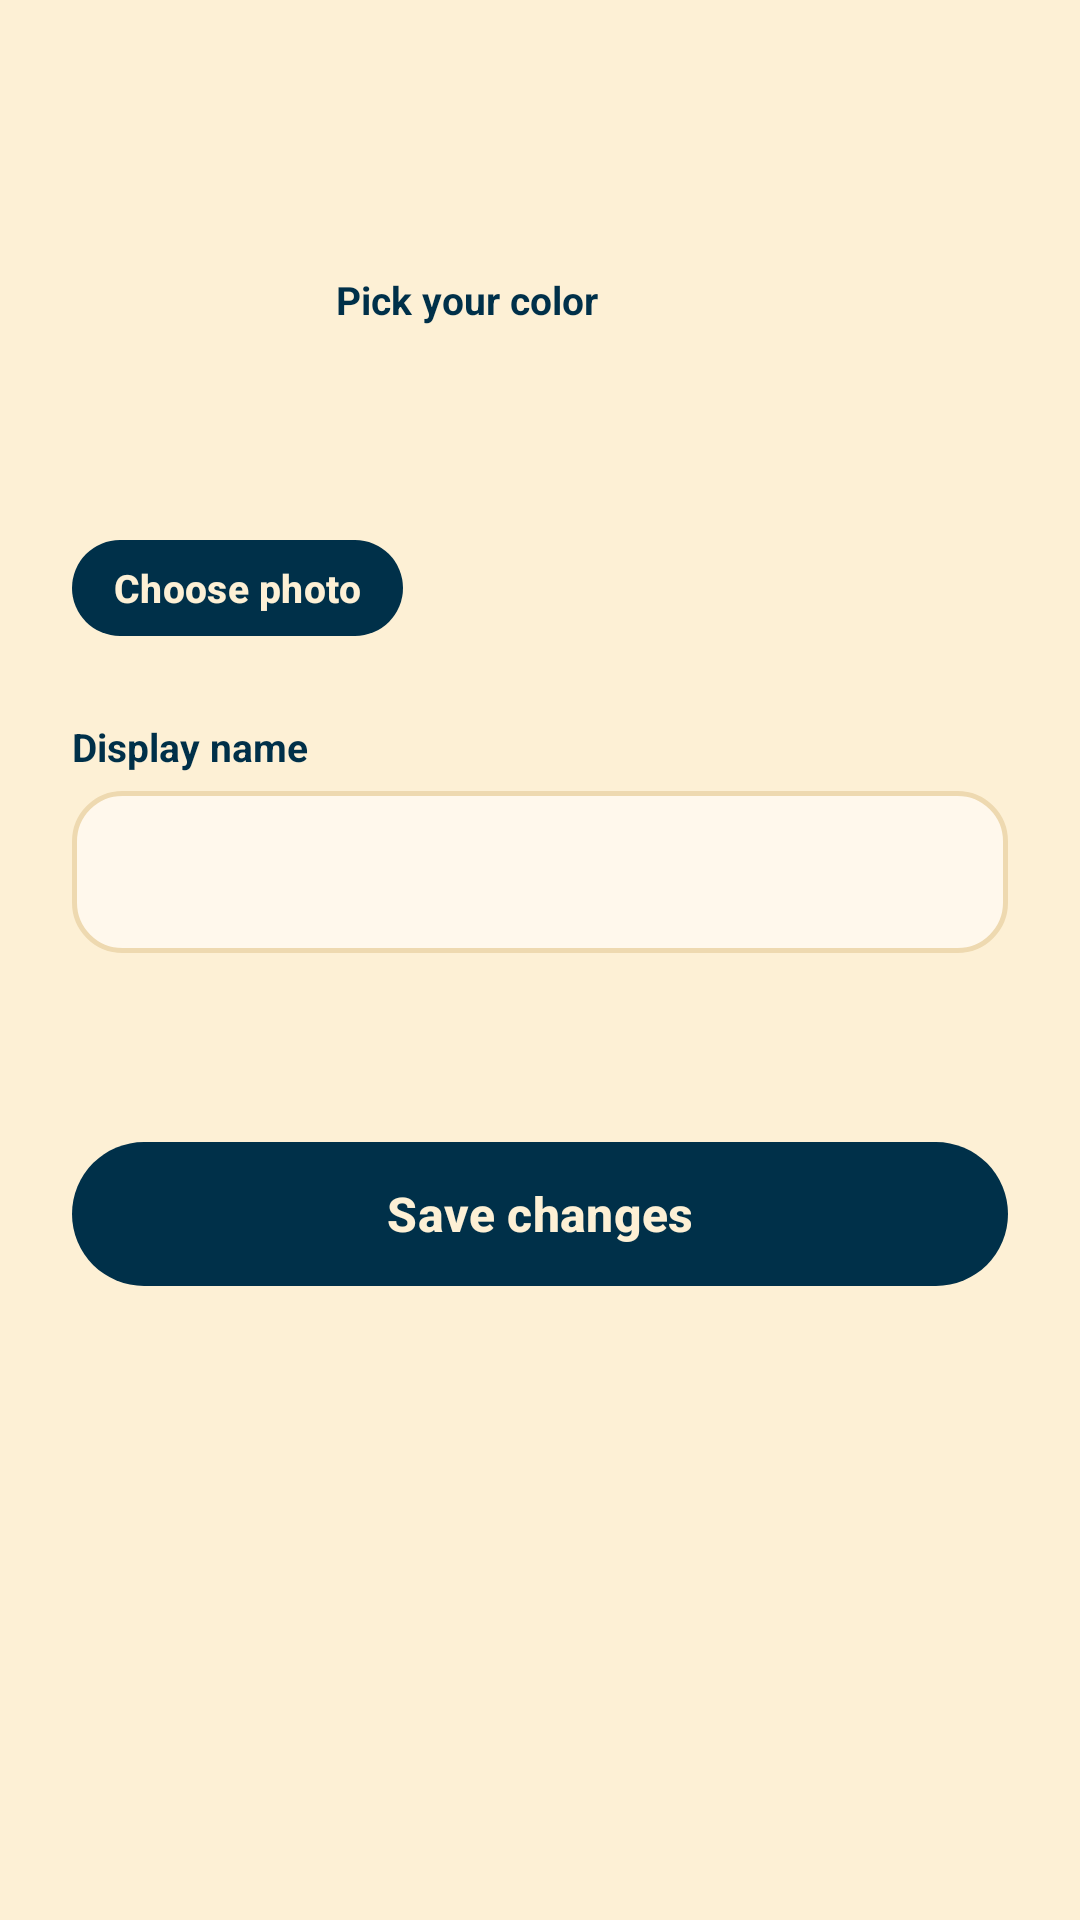

Android layout source for this screen:
<!-- AndroidManifest.xml: application theme Theme.WatchSync -->
<!-- res/layout/activity_edit_profile.xml -->
<?xml version="1.0" encoding="utf-8"?>
<LinearLayout xmlns:android="http://schemas.android.com/apk/res/android"
    xmlns:app="http://schemas.android.com/apk/res-auto"
    android:layout_width="match_parent"
    android:layout_height="match_parent"
    android:orientation="vertical">

    <include layout="@layout/view_toolbar" />

    <LinearLayout
        android:layout_width="match_parent"
        android:layout_height="wrap_content"
        android:orientation="vertical"
        android:padding="24dp">

        <include
            android:id="@+id/colorPicker"
            layout="@layout/view_color_picker"
            android:layout_width="match_parent"
            android:layout_height="wrap_content" />

        
        <LinearLayout
            android:layout_width="match_parent"
            android:layout_height="wrap_content"
            android:layout_marginTop="16dp"
            android:orientation="horizontal">

            <com.google.android.material.button.MaterialButton
                android:id="@+id/btnPhoto"
                style="@style/Button.Small"
                android:layout_width="wrap_content"
                android:layout_height="wrap_content"
                android:text="@string/choose_photo" />

            <com.google.android.material.button.MaterialButton
                android:id="@+id/btnRemovePhoto"
                style="@style/Button.Small"
                android:layout_width="wrap_content"
                android:layout_height="wrap_content"
                android:layout_marginStart="10dp"
                android:text="@string/remove_photo"
                android:visibility="gone"
                app:backgroundTint="@color/flag_red"
                android:textColor="@color/white" />
        </LinearLayout>

        <TextView style="@style/Text.Label" android:layout_width="wrap_content" android:layout_height="wrap_content" android:layout_marginTop="24dp" android:labelFor="@id/etName" android:text="@string/display_name" />
        <EditText android:id="@+id/etName" style="@style/Field" android:autofillHints="name" android:inputType="textPersonName|textCapWords" />

        <TextView
            android:id="@+id/tvEmail"
            style="@style/Text.Muted"
            android:layout_width="wrap_content"
            android:layout_height="wrap_content"
            android:layout_marginTop="12dp" />

        <com.google.android.material.button.MaterialButton
            android:id="@+id/btnSave"
            style="@style/Button.Primary"
            android:layout_width="match_parent"
            android:layout_height="wrap_content"
            android:layout_marginTop="28dp"
            android:text="@string/save_changes" />
    </LinearLayout>
</LinearLayout>
<!-- res/layout/view_toolbar.xml (included above) -->
<?xml version="1.0" encoding="utf-8"?>
<com.google.android.material.appbar.MaterialToolbar xmlns:android="http://schemas.android.com/apk/res/android"
    xmlns:app="http://schemas.android.com/apk/res-auto"
    android:id="@+id/toolbar"
    android:layout_width="match_parent"
    android:layout_height="?attr/actionBarSize"
    android:background="@color/papaya"
    app:navigationIcon="@drawable/ic_back"
    app:navigationIconTint="@color/ink"
    app:navigationContentDescription="Back"
    app:titleTextColor="@color/ink" />
<!-- res/layout/view_color_picker.xml (included above) -->
<?xml version="1.0" encoding="utf-8"?>
<LinearLayout xmlns:android="http://schemas.android.com/apk/res/android"
    android:layout_width="match_parent"
    android:layout_height="wrap_content"
    android:gravity="center_vertical"
    android:orientation="horizontal">

    <TextView
        android:id="@+id/tvAvatar"
        android:layout_width="72dp"
        android:layout_height="72dp"
        android:background="@drawable/bg_circle"
        android:gravity="center"
        android:textSize="30sp"
        android:textStyle="bold" />

    <LinearLayout
        android:layout_width="0dp"
        android:layout_height="wrap_content"
        android:layout_marginStart="16dp"
        android:layout_weight="1"
        android:orientation="vertical">

        <TextView
            android:layout_width="wrap_content"
            android:layout_height="wrap_content"
            android:text="Pick your color"
            android:textColor="@color/ink"
            android:textSize="13sp"
            android:textStyle="bold" />

        <LinearLayout
            android:layout_width="wrap_content"
            android:layout_height="wrap_content"
            android:layout_marginTop="8dp"
            android:orientation="horizontal">

            <View android:id="@+id/color0" android:layout_width="40dp" android:layout_height="40dp" android:layout_marginEnd="10dp" android:background="@drawable/bg_circle" android:backgroundTint="#C1121F" android:contentDescription="Red" />
            <View android:id="@+id/color1" android:layout_width="40dp" android:layout_height="40dp" android:layout_marginEnd="10dp" android:background="@drawable/bg_circle" android:backgroundTint="#780000" android:contentDescription="Dark red" />
            <View android:id="@+id/color2" android:layout_width="40dp" android:layout_height="40dp" android:layout_marginEnd="10dp" android:background="@drawable/bg_circle" android:backgroundTint="#003049" android:contentDescription="Navy" />
            <View android:id="@+id/color3" android:layout_width="40dp" android:layout_height="40dp" android:background="@drawable/bg_circle" android:backgroundTint="#669BBC" android:contentDescription="Steel blue" />
        </LinearLayout>
    </LinearLayout>
</LinearLayout>
<!-- resources referenced by this layout -->
<resources>
  <color name="flag_red">#C1121F</color>
  <color name="ink">#003049</color>
  <color name="papaya">#FDF0D5</color>
  <color name="white">#FFFFFF</color>
  <string name="choose_photo">Choose photo</string>
  <string name="display_name">Display name</string>
  <string name="remove_photo">Remove photo</string>
  <string name="save_changes">Save changes</string>
  <style name="Button.Primary" parent="Widget.Material3.Button">
          <item name="backgroundTint">@color/ink</item>
          <item name="android:textColor">@color/papaya</item>
          <item name="android:minHeight">56dp</item>
          <item name="cornerRadius">28dp</item>
          <item name="android:textStyle">bold</item>
          <item name="android:textSize">16sp</item>
          <item name="android:textAllCaps">false</item>
      </style>
  <style name="Button.Small" parent="Widget.Material3.Button">
          <item name="backgroundTint">@color/ink</item>
          <item name="android:textColor">@color/papaya</item>
          <item name="android:minHeight">40dp</item>
          <item name="android:minWidth">0dp</item>
          <item name="android:paddingStart">14dp</item>
          <item name="android:paddingEnd">14dp</item>
          <item name="cornerRadius">20dp</item>
          <item name="android:textStyle">bold</item>
          <item name="android:textSize">13sp</item>
          <item name="android:textAllCaps">false</item>
      </style>
  <style name="Field" parent="">
          <item name="android:layout_width">match_parent</item>
          <item name="android:layout_height">wrap_content</item>
          <item name="android:minHeight">54dp</item>
          <item name="android:background">@drawable/bg_input</item>
          <item name="android:paddingStart">16dp</item>
          <item name="android:paddingEnd">16dp</item>
          <item name="android:textColor">@color/ink</item>
          <item name="android:textColorHint">@color/muted</item>
          <item name="android:textSize">16sp</item>
      </style>
  <style name="Text.Label" parent="">
          <item name="android:textColor">@color/ink</item>
          <item name="android:textSize">13sp</item>
          <item name="android:textStyle">bold</item>
          <item name="android:layout_marginTop">16dp</item>
          <item name="android:layout_marginBottom">6dp</item>
      </style>
  <style name="Text.Muted" parent="">
          <item name="android:textColor">@color/muted</item>
          <item name="android:textSize">14sp</item>
      </style>
  <style name="Theme.WatchSync" parent="Theme.Material3.Light.NoActionBar">
          <item name="colorPrimary">@color/ink</item>
          <item name="colorOnPrimary">@color/papaya</item>
          <item name="colorSecondary">@color/flag_red</item>
          <item name="colorOnSecondary">@color/white</item>
          <item name="colorSecondaryContainer">@color/flag_red</item>
          <item name="colorOnSecondaryContainer">@color/white</item>
          <item name="android:colorBackground">@color/papaya</item>
          <item name="colorSurface">@color/papaya</item>
          <item name="colorOnSurface">@color/ink</item>
          <item name="android:textColorPrimary">@color/ink</item>
          <item name="android:textColorSecondary">@color/muted</item>
          <item name="android:windowBackground">@color/papaya</item>
          <item name="android:statusBarColor">@color/papaya</item>
          <item name="android:navigationBarColor">@color/ink</item>
          <item name="android:windowLightStatusBar">true</item>
      </style>
  <!-- drawable bg_input (drawable) -->
  <?xml version="1.0" encoding="utf-8"?>
  <shape xmlns:android="http://schemas.android.com/apk/res/android" android:shape="rectangle">
      <solid android:color="@color/card" />
      <corners android:radius="16dp" />
      <stroke android:width="1.5dp" android:color="@color/line" />
  </shape>
  <color name="muted">#4F5F6E</color>
  <color name="card">#FFF8EC</color>
  <color name="line">#EED9B0</color>
</resources>
